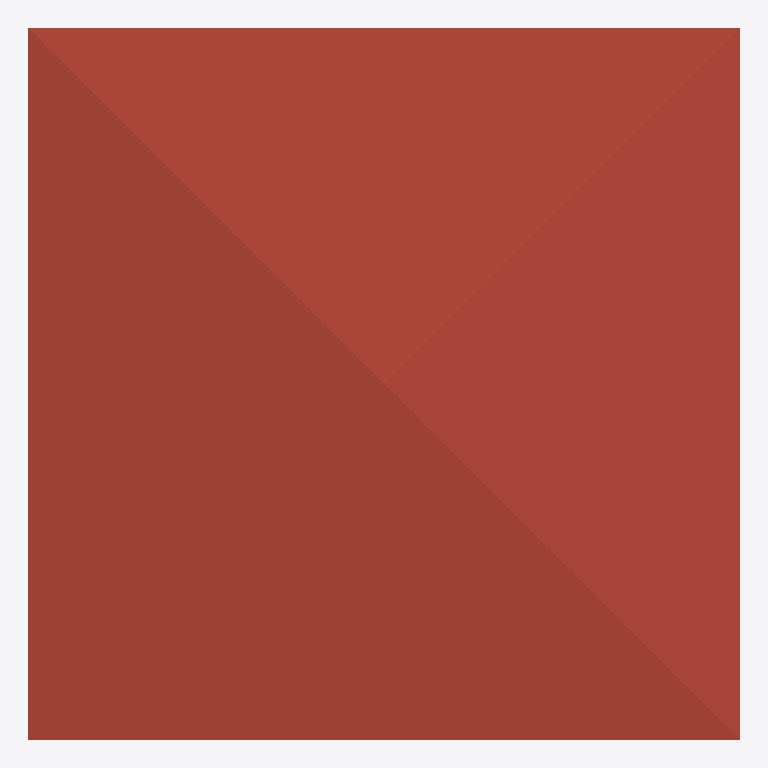
Plan cut of the same IFC building model at storey 'Roof' (level 6.00 m, cut at 7.40 m), seen from above with north up, elements coloured by IFC class: 1 roof (red-brown). Cut surfaces are drawn darker.
Extent 10.0 m × 10.0 m × 7.1 m (x, y, z). Storeys (3): GF at 0.00 m; 2F at 3.00 m; Roof at 6.00 m. Elements (58): 32 IfcWall, 13 IfcWindow, 10 IfcDoor, 2 IfcSlab, 1 IfcRoof.

HEADER;
FILE_DESCRIPTION(('ViewDefinition[DesignTransferView]'),'2;1');
FILE_NAME('s03.ifc','2026-10-15T21:19:43+08:00',(''),(''),'IfcOpenShell 0.8.5-post1','Bonsai 0.8.5-post1','Nobody');
FILE_SCHEMA(('IFC4'));
ENDSEC;
DATA;
#1=IFCPROJECT('1wF9K0wb97DRkMejcKbpeH',$,'My Project',$,$,$,$,(#10,#22),#5);
#27=IFCSITE('3wPAKWWO97huYgC66j5zwS',$,'My Site',$,$,#50,$,$,$,$,$,$,$,$);
#33=IFCBUILDING('3e5ULlyv9Dffk915JfFLBn',$,'My Building',$,$,#56,$,$,$,$,$,$);
#39=IFCBUILDINGSTOREY('2C9Ct6Km11F8geV0qZALQR',$,'2F',$,$,#18846,$,$,$,$);
#63=IFCBUILDINGSTOREY('0mbLcit_r6jxWaSrJY9p$s',$,'GF',$,$,#79,$,$,$,$);
#18825=IFCBUILDINGSTOREY('0fjqioccbD_A1LbD6XHh3h',$,'Roof',$,$,#18956,$,$,$,$);
#18803=IFCROOF('00nESDwKf41vsjpa70tOWh',$,'Roof',$,$,#18967,#18812,$,$);
ENDSEC;
